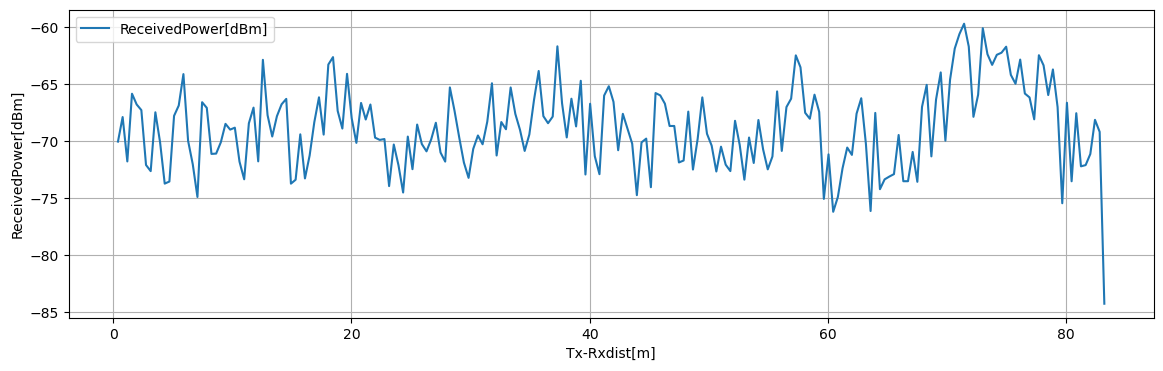

Values plotted in this chart, from the file beside it:
Tx-Rxdist[m], Volt[V], ReceivedPower[dBm], 1step_diff[dB]
0.3925, 0.2129, -70.02, 2.152
0.785, 0.2398, -67.86, 3.891
1.177, 0.1912, -71.76, 5.936
1.57, 0.2654, -65.82, 0.9424
1.962, 0.2536, -66.76, 0.4933
2.355, 0.2474, -67.25, 4.812
2.748, 0.1873, -72.07, 0.5387
3.14, 0.1805, -72.61, 5.158
3.533, 0.245, -67.45, 2.606
3.925, 0.2124, -70.05, 3.647
4.317, 0.1668, -73.7, 0.1833
4.71, 0.1691, -73.52, 5.76
5.103, 0.2411, -67.76, 0.9021
5.495, 0.2524, -66.86, 2.756
5.888, 0.2869, -64.1, 5.849
6.28, 0.2138, -69.95, 2.057
6.673, 0.188, -72, 2.868
7.065, 0.1522, -74.87, 8.309
7.458, 0.2561, -66.56, 0.4944
7.85, 0.2499, -67.06, 4.038
8.242, 0.1994, -71.1, 0.0275
8.635, 0.1998, -71.07, 0.9879
9.027, 0.2121, -70.08, 1.62
9.42, 0.2324, -68.46, 0.5057
9.812, 0.226, -68.97, 0.1712
10.21, 0.2282, -68.79, 2.985
10.6, 0.1909, -71.78, 1.543
10.99, 0.1716, -73.32, 4.909
11.38, 0.2329, -68.41, 1.377
11.78, 0.2501, -67.04, 4.712
12.17, 0.1912, -71.75, 8.902
12.56, 0.3025, -62.85, 4.852
12.95, 0.2419, -67.7, 1.872
13.35, 0.2185, -69.57, 1.78
13.74, 0.2407, -67.79, 1.042
14.13, 0.2538, -66.75, 0.4765
14.52, 0.2597, -66.27, 7.432
14.92, 0.1668, -73.7, 0.3431
15.31, 0.1711, -73.36, 3.98
15.7, 0.2209, -69.38, 3.865
16.09, 0.1725, -73.24, 2.01
16.48, 0.1977, -71.23, 2.919
16.88, 0.2342, -68.32, 2.181
17.27, 0.2614, -66.13, 3.268
17.66, 0.2206, -69.4, 6.143
18.05, 0.2974, -63.26, 0.6502
18.45, 0.3055, -62.61, 4.715
18.84, 0.2465, -67.32, 1.549
19.23, 0.2272, -68.87, 4.797
19.62, 0.2871, -64.08, 3.898
20.02, 0.2384, -67.97, 2.152
20.41, 0.2115, -70.13, 3.501
20.8, 0.2553, -66.63, 1.453
21.2, 0.2371, -68.08, 1.314
21.59, 0.2535, -66.76, 2.903
21.98, 0.2173, -69.67, 0.2005
22.37, 0.2147, -69.87, 0.07647
22.77, 0.2157, -69.79, 4.126
23.16, 0.1641, -73.92, 3.644
23.55, 0.2097, -70.27, 1.804
... 152 more rows
